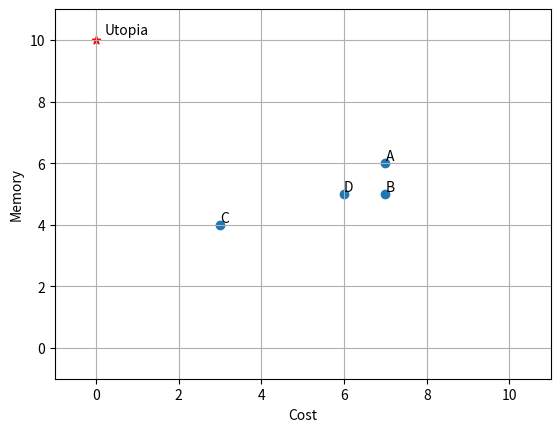

The matplotlib source for this figure:
import matplotlib.pyplot as plt
import numpy as np
import random

# random.seed(2)
LETTERS = {0: 'A', 1: 'B', 2: 'C', 3: 'D'}
CRITERION = {0: 'Cost', 1: 'Cost of service', 2: 'Memory', 3: 'Screen', 4: 'Criteria priority'}
ALTERNATIVES = {0: 'Computer', 1: 'Laptop', 2: 'Tablet', 3: 'Smartphone'}
RANDOM_CONSISTENCY = 0.9
N = 4


def find_max(table, criteria):
    a_max = 0
    for i in range(len(table)):
        if table[i][criteria - 1] > a_max:
            a_max = table[i][criteria - 1]
    return a_max


def find_min(table, criteria):
    a_min = 10
    for i in range(len(table)):
        if table[i][criteria - 1] < a_min:
            a_min = table[i][criteria - 1]
    return a_min


class MultiCriteria:
    def __init__(self):
        # ВЫБОР УСТРОЙСТВА ДЛЯ РАБОТЫ: компьютер, ноутбук, планшет, смартфон
        # Важность критериев. Цена - 8, обслуживание - 2, объем памяти - 4, экран - 6
        criteria_vector = [8, 2, 4, 6]
        # нормализованный
        self.CriteriaVectorNormalized = np.array([[x / sum(criteria_vector)] for x in criteria_vector])

        self.Alternatives = np.array([[7, 4, 6, 7],  # компьютер
                                      [7, 5, 5, 6],  # ноутбук
                                      [3, 6, 4, 5],  # планшет
                                      [6, 7, 5, 4]])  # смартфон
        self.M, self.N = self.Alternatives.shape

    def print_table(self, table):
        print('Table:')
        header = [f"{i+1}" for i in range(self.N)]
        print("{: >8}".format(""), end="")
        for col_name in header:
            print("{: >8}".format(col_name), end="")
        print()

        for i in range(self.M):
            print("{: >8}".format(f"{LETTERS[i]}"), end="")
            for j in range(self.N):
                print("{: >8.2f}".format(table[i, j]), end="")
            print()

    # замена критериев ограничениями
    def criteria_to_limitation(self, main_criteria):
        new_table = np.zeros((self.M, self.N))
        for j in range(self.N):
            a_min = find_min(self.Alternatives, j + 1)
            a_max = find_max(self.Alternatives, j + 1)
            for i in range(self.M):
                if j == main_criteria - 1:
                    new_table[i][j] = self.Alternatives[i][j]
                else:
                    new_table[i][j] = round((self.Alternatives[i][j] - a_min) / (a_max - a_min), 2)

        limits = []
        for j in range(self.N):
            if j != main_criteria - 1:
                limits.append(random.randint(1, 5) / 10)
            else:
                limits.append(0)

        suitable_alternatives = []
        index = []
        for i in range(self.M):
            suitable = True
            for j in range(self.N):
                if j == main_criteria - 1:
                    continue
                elif new_table[i][j] >= limits[j]:
                    continue
                else:
                    suitable = False
                    break
            if suitable:
                suitable_alternatives.append(list(new_table[i]))
                index.append(i)
        self.print_table(new_table)
        print(f'Limitations: {limits}')

        if len(suitable_alternatives) == 1:
            print(f'Optimal alternative is {LETTERS[index[0]]}')
        elif len(suitable_alternatives) > 1:
            print(f'There are too many alternatives.')
            print(suitable_alternatives)
            m = find_max(suitable_alternatives, main_criteria)
            for i in range(len(suitable_alternatives)):
                if suitable_alternatives[i][main_criteria - 1] == m:
                    print(f'The most suitable is {LETTERS[index[i]]}')
        else:
            print('There is no alternatives. Change limitations')

    # формирование и сужение множества Парето
    def pareto(self, criteria1, criteria2):
        x = np.array([self.Alternatives[i, criteria1 - 1] for i in range(len(self.Alternatives))])
        y = np.array([self.Alternatives[i, criteria2 - 1] for i in range(len(self.Alternatives))])
        plt.scatter(x, y)
        alph = ['A', 'B', 'C', 'D']
        for label in alph:
            plt.annotate(label, xy=(0, 0), xytext=(x[alph.index(label)], y[alph.index(label)] + 0.1))
        max_value = 10
        min_value = 0
        plt.scatter(min_value if criteria1-1 == 0 or criteria1-1 == 1 else max_value,
                    min_value if criteria2-1 == 0 or criteria2-1 == 1 else max_value,
                    marker='*', color='red')
        plt.annotate('Utopia', xy=(0, 0), xytext=(min_value+0.2 if criteria1-1 == 0 or criteria1-1 == 1 else max_value+0.2,
                                                  min_value+0.2 if criteria2-1 == 0 or criteria2-1 == 1 else max_value+0.2))
        plt.xlim(-1, 11)
        plt.ylim(-1, 11)
        plt.xlabel(CRITERION[criteria1 - 1])
        plt.ylabel(CRITERION[criteria2 - 1])
        plt.grid(True)
        plt.show()

    # взвешивание и объединение критериев
    def weighing_and_comparing(self):
        normalized_table = np.zeros((self.M, self.N))
        for j in range(self.N):
            s = 0
            for i in range(self.M):
                s += self.Alternatives[i][j]
            for i in range(self.M):
                normalized_table[i][j] = round(self.Alternatives[i][j] / s, 2)
        self.print_table(normalized_table)
        result = np.dot(normalized_table, self.CriteriaVectorNormalized)
        print(result)

    # анализ иерархий
    def hierarchy(self):
        cost = np.array([[1, 3, 1/3, 1],
                         [0, 1, 1/5, 3],
                         [0, 0, 1, 5],
                         [0, 0, 0, 1]])
        cost_of_service = np.array([[1, 3, 3, 7],
                                    [0, 1, 1, 1/3],
                                    [0, 0, 1, 1],
                                    [0, 0, 0, 1]])
        memory = np.array([[1, 3, 5, 1/3],
                           [0, 1, 3, 1],
                           [0, 0, 1, 1/7],
                           [0, 0, 0, 1]])
        screen = np.array([[1, 1/3, 1/5, 1/7],
                           [0, 1, 1, 1/5],
                           [0, 0, 1, 1/3],
                           [0, 0, 0, 1]])
        criteria_priority = np.array([[1., 3., 5., 7.],
                                      [0., 1., 3., 5.],
                                      [0., 0., 1., 3.],
                                      [0., 0., 0., 1.]])
        tables = [cost, cost_of_service, memory, screen, criteria_priority]

        alternative_comparing = np.array(np.zeros(self.M))
        criteria_comparing = []
        for k in range(len(tables)):
            print(CRITERION[k])
            for i in range(self.M - 1, 0, -1):  # заполнение части под диагональю
                for j in range(self.N):
                    tables[k][i, j] = 1 / tables[k][j, i]
            summ_column = []
            summ_row = np.zeros(self.N)
            for i in range(self.M):
                s = 0
                m = 1
                for j in range(self.N):
                    s += tables[k][i, j]
                    m *= tables[k][i, j]
                    summ_row[j] += tables[k][i, j]
                summ_column.append(s)
            normalized_column = [x / sum(summ_column) for x in summ_column]

            header = [LETTERS[i] if k != (len(tables)-1) else i for i in range(self.N)] + ['Summ'] + ['nSumm']
            print("{: >8}".format(""), end="")
            for col_name in header:
                print("{: >8}".format(col_name), end="")
            print()

            for i in range(self.M):
                print("{: >8}".format(f"{LETTERS[i]}"), end="")
                for j in range(self.N):
                    print("{: >8.2f}".format(tables[k][i, j]), end="")
                print("{: >8.2f}".format(summ_column[i]), end="")
                print("{: >8.2f}".format(normalized_column[i]), end="")
                print()
            print("{: >8}".format("Summ"), end="")
            for j in range(self.N):
                print("{: >8.2f}".format(summ_row[j]), end="")
            print("{: >8.2f}".format(sum(summ_column)), end="")
            print("{: >8.2f}".format(sum(normalized_column)), end="")
            print()
            print(f'Consistency ratio: {round((sum(summ_row * normalized_column) - N) / (0.9 * (N - 1)), 2)}')
            print("\n")

            if k != len(tables) - 1:
                alternative_comparing = np.vstack([alternative_comparing, normalized_column])
            else:
                criteria_comparing = np.array(normalized_column)
        print(alternative_comparing)
        print(np.dot(alternative_comparing[1:].T, criteria_comparing))


mc = MultiCriteria()
print("\nMETHOD OF CHANGES OF CRITERIA BY LIMITATION\n")
mc.criteria_to_limitation(1)
print("\nMETHOD OF PARETO SPACE NARROWING\n")
mc.pareto(1, 3)
print("\nMETHOD OF WEIGHING AND UNIFICATION\n")
mc.weighing_and_comparing()
print("\nMETHOD OF HIERARCHY ANALYSIS\n")
mc.hierarchy()
